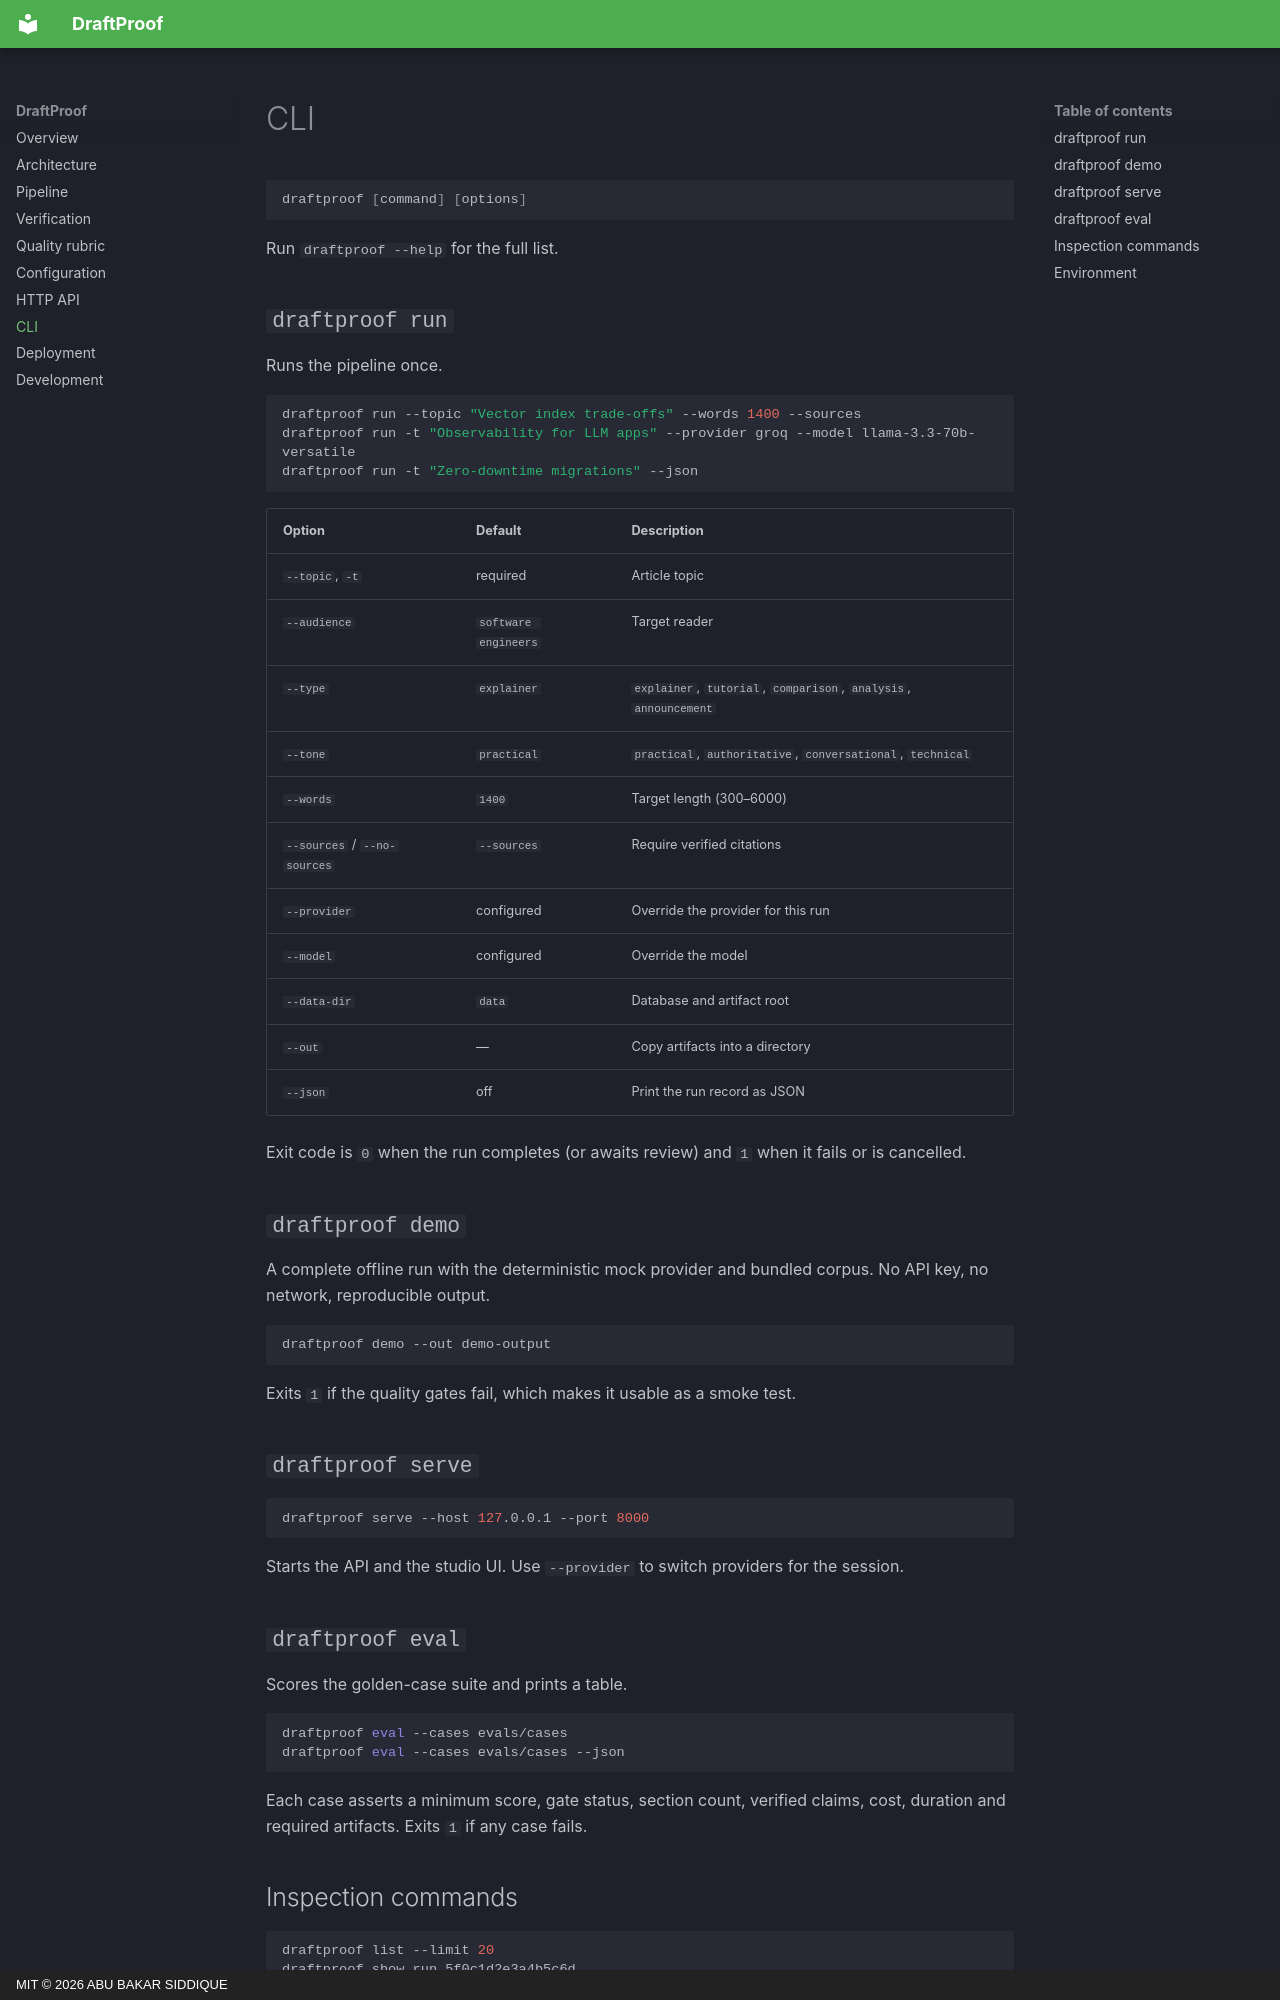

repository: abubakarsiddique360/draftproof · page: cli/index.html · generator: mkdocs · copyright: MIT © 2026 ABU BAKAR SIDDIQUE

# CLI

```bash
draftproof [command] [options]
```

Run `draftproof --help` for the full list.

## `draftproof run`

Runs the pipeline once.

```bash
draftproof run --topic "Vector index trade-offs" --words 1400 --sources
draftproof run -t "Observability for LLM apps" --provider groq --model llama-3.3-70b-versatile
draftproof run -t "Zero-downtime migrations" --json
```

| Option | Default | Description |
| --- | --- | --- |
| `--topic`, `-t` | required | Article topic |
| `--audience` | `software engineers` | Target reader |
| `--type` | `explainer` | `explainer`, `tutorial`, `comparison`, `analysis`, `announcement` |
| `--tone` | `practical` | `practical`, `authoritative`, `conversational`, `technical` |
| `--words` | `1400` | Target length (300–6000) |
| `--sources` / `--no-sources` | `--sources` | Require verified citations |
| `--provider` | configured | Override the provider for this run |
| `--model` | configured | Override the model |
| `--data-dir` | `data` | Database and artifact root |
| `--out` | — | Copy artifacts into a directory |
| `--json` | off | Print the run record as JSON |

Exit code is `0` when the run completes (or awaits review) and `1` when it fails or is cancelled.

## `draftproof demo`

A complete offline run with the deterministic mock provider and bundled corpus. No API key, no network, reproducible output.

```bash
draftproof demo --out demo-output
```

Exits `1` if the quality gates fail, which makes it usable as a smoke test.

## `draftproof serve`

```bash
draftproof serve --host 127.0.0.1 --port 8000
```

Starts the API and the studio UI. Use `--provider` to switch providers for the session.

## `draftproof eval`

Scores the golden-case suite and prints a table.

```bash
draftproof eval --cases evals/cases
draftproof eval --cases evals/cases --json
```

Each case asserts a minimum score, gate status, section count, verified claims, cost, duration and required artifacts. Exits `1` if any case fails.
